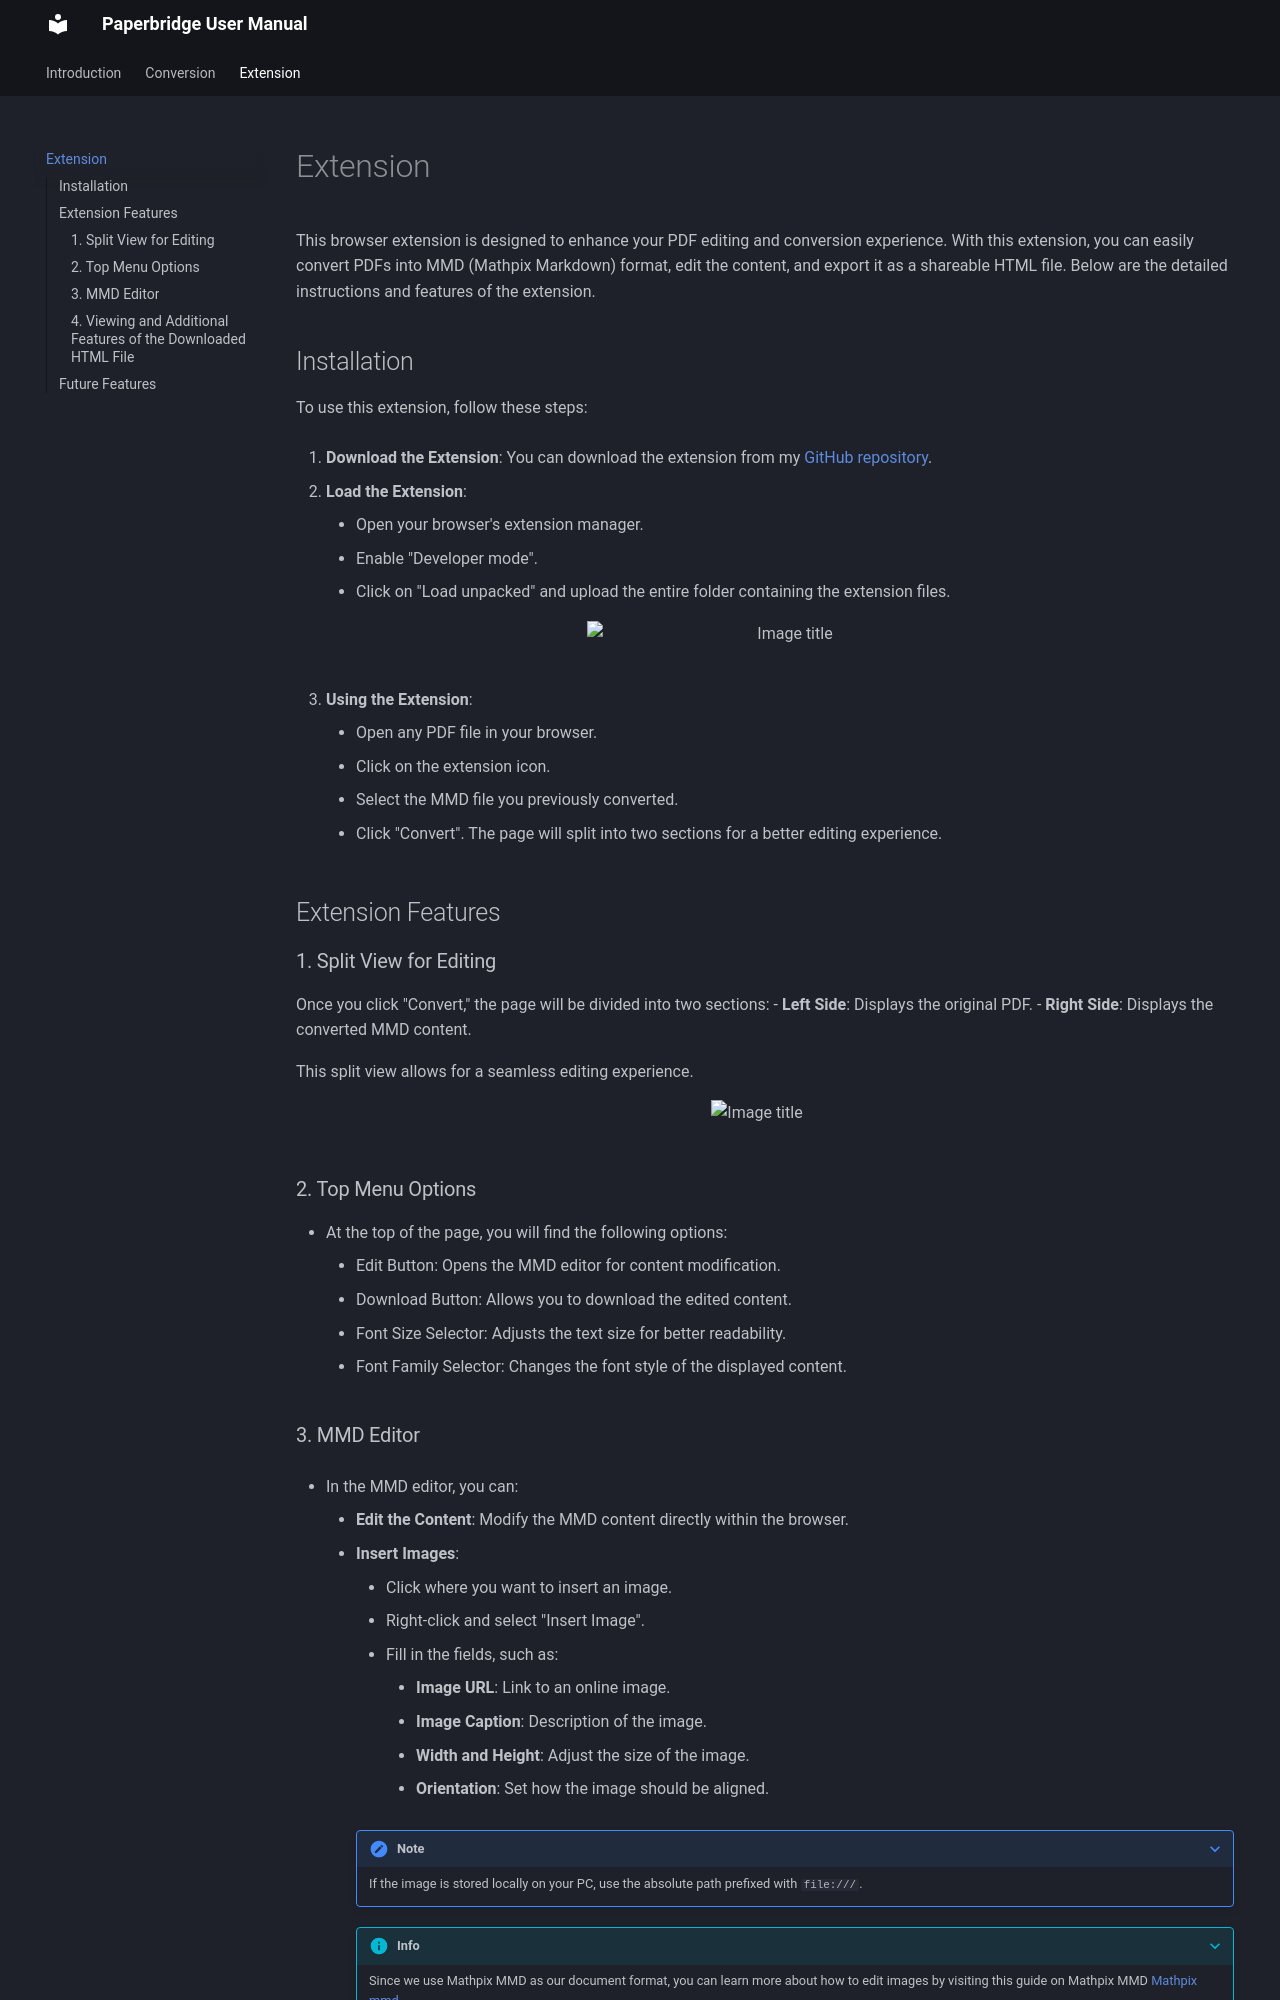

repository: 5rijan/paperbridge-docs · page: Extension/index.html · generator: mkdocs

# Extension

This browser extension is designed to enhance your PDF editing and conversion experience. With this extension, you can easily convert PDFs into MMD (Mathpix Markdown) format, edit the content, and export it as a shareable HTML file. Below are the detailed instructions and features of the extension.

## Installation

To use this extension, follow these steps:

1. **Download the Extension**: You can download the extension from my [GitHub repository](https://github.com/5rijan/PaperBridge/tree/main/extension). 
   
2. **Load the Extension**:
    - Open your browser's extension manager.
    - Enable "Developer mode".
    - Click on "Load unpacked" and upload the entire folder containing the extension files.
    <figure markdown="span">
    ![Image title](https://raw.githubusercontent.com/5rijan/PaperBridge/main/images/2.jpg){ width="400", align=left}
    </figure>

3. **Using the Extension**:
    - Open any PDF file in your browser.
    - Click on the extension icon.
    - Select the MMD file you previously converted.
    - Click "Convert". The page will split into two sections for a better editing experience.

## Extension Features

### 1. Split View for Editing

Once you click "Convert," the page will be divided into two sections:
- **Left Side**: Displays the original PDF.
- **Right Side**: Displays the converted MMD content.

This split view allows for a seamless editing experience.

<figure markdown="span">
![Image title](https://raw.githubusercontent.com/5rijan/PaperBridge/main/images/4.jpg){align=left}
</figure>

### 2. Top Menu Options
- At the top of the page, you will find the following options:
    - Edit Button: Opens the MMD editor for content modification.
    - Download Button: Allows you to download the edited content.
    - Font Size Selector: Adjusts the text size for better readability.
    - Font Family Selector: Changes the font style of the displayed content.
